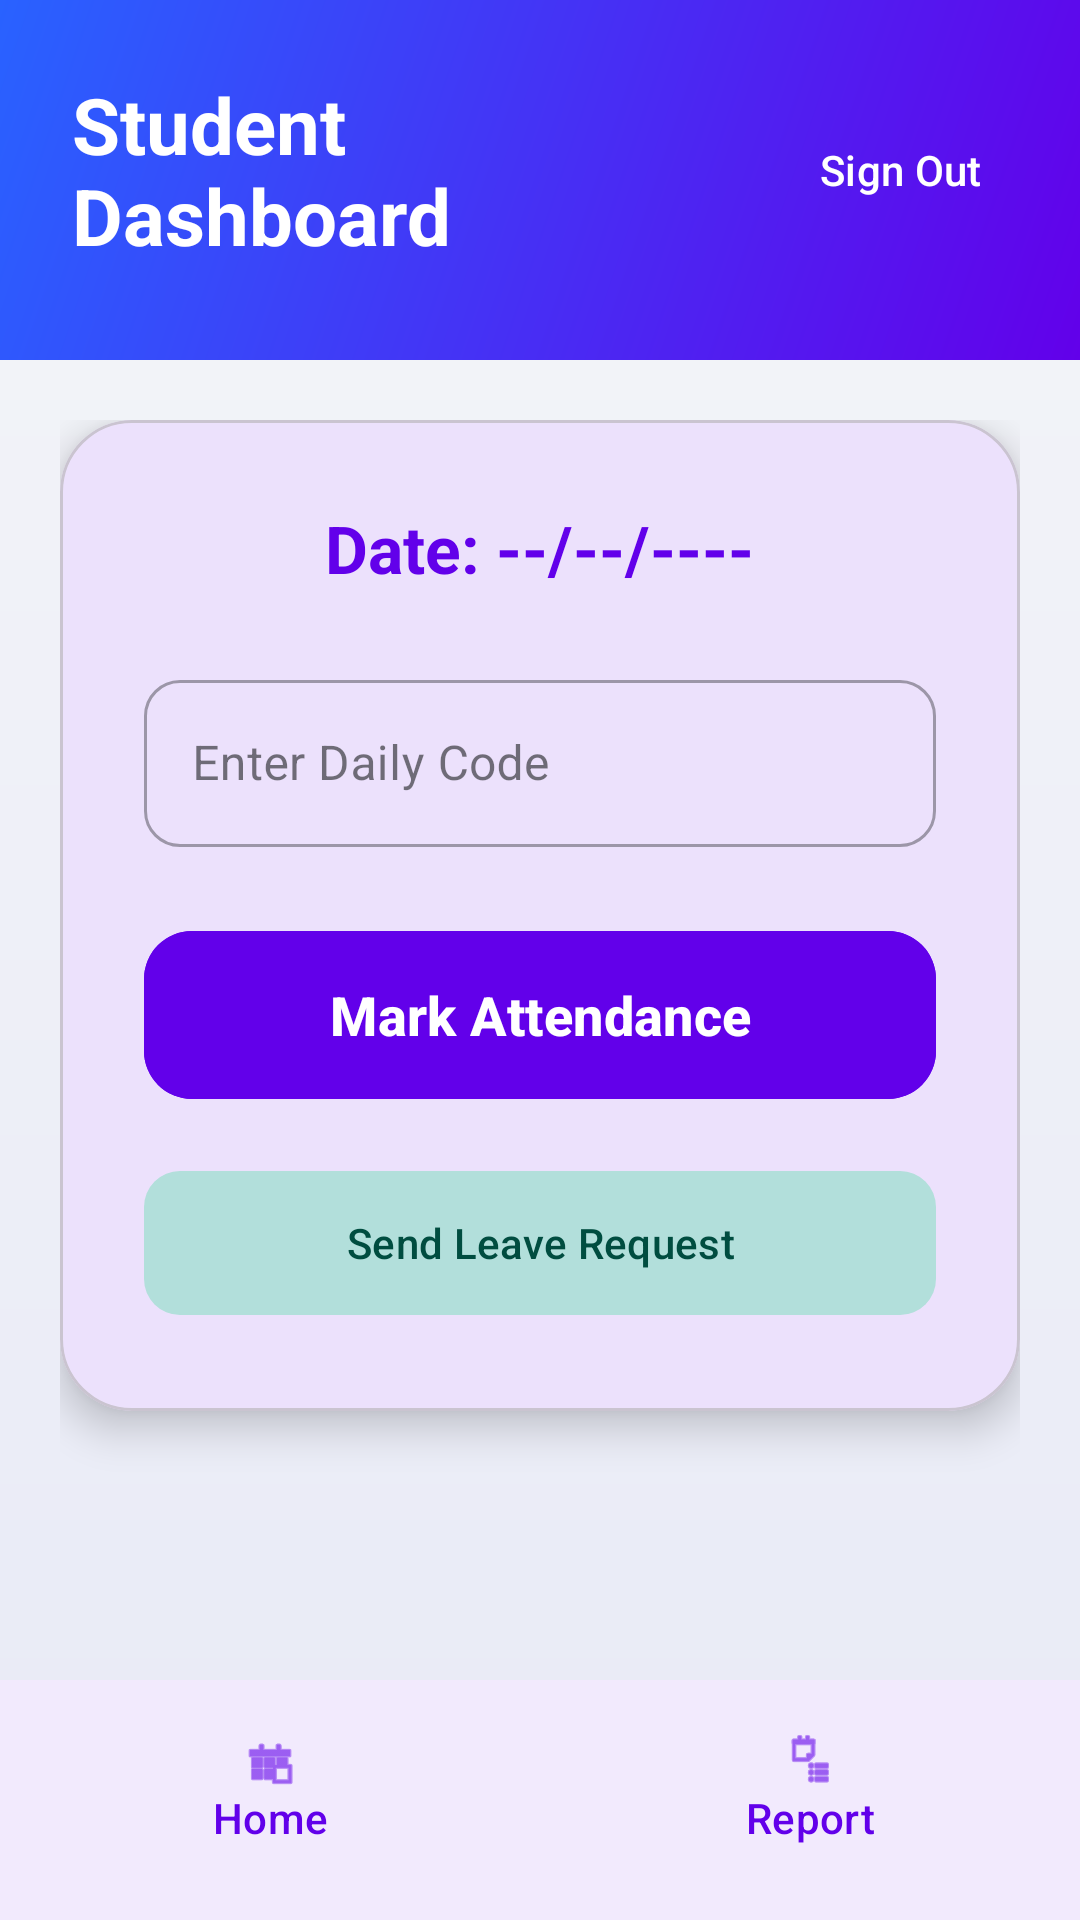

Here is an Android app screen rendered from its layout file. Give the layout XML and the strings, colors and styles it references.
<!-- AndroidManifest.xml: application theme Theme.Hostel -->
<!-- res/layout/activity_student_attendance.xml -->
<?xml version="1.0" encoding="utf-8"?>
<androidx.constraintlayout.widget.ConstraintLayout
    xmlns:android="http://schemas.android.com/apk/res/android"
    xmlns:app="http://schemas.android.com/apk/res-auto"
    android:layout_width="match_parent"
    android:layout_height="match_parent"
    android:background="@drawable/bg_gradient_soft">

    <View
        android:id="@+id/headerBg"
        android:layout_width="match_parent"
        android:layout_height="120dp"
        android:background="@drawable/bg_gradient_modern"
        app:layout_constraintTop_toTopOf="parent" />

    <TextView
        android:id="@+id/tvTitle"
        android:layout_width="0dp"
        android:layout_height="wrap_content"
        android:layout_margin="24dp"
        android:text="Student Dashboard"
        android:textColor="@color/white"
        android:textSize="26sp"
        android:textStyle="bold"
        app:layout_constraintTop_toTopOf="parent"
        app:layout_constraintStart_toStartOf="parent"
        app:layout_constraintEnd_toStartOf="@id/btnSignOut" />

    <com.google.android.material.button.MaterialButton
        android:id="@+id/btnSignOut"
        style="@style/Widget.Material3.Button.TextButton"
        android:layout_width="wrap_content"
        android:layout_height="wrap_content"
        android:layout_marginEnd="16dp"
        android:text="Sign Out"
        android:textColor="@color/white"
        app:layout_constraintTop_toTopOf="@id/tvTitle"
        app:layout_constraintBottom_toBottomOf="@id/tvTitle"
        app:layout_constraintEnd_toEndOf="parent" />

    <ScrollView
        android:layout_width="match_parent"
        android:layout_height="0dp"
        android:fillViewport="true"
        android:clipToPadding="false"
        android:paddingBottom="90dp"
        app:layout_constraintTop_toBottomOf="@id/headerBg"
        app:layout_constraintBottom_toBottomOf="parent">

        <LinearLayout
            android:layout_width="match_parent"
            android:layout_height="wrap_content"
            android:orientation="vertical"
            android:padding="20dp">

            <com.google.android.material.card.MaterialCardView
                android:id="@+id/cardAttendance"
                android:layout_width="match_parent"
                android:layout_height="wrap_content"
                app:cardCornerRadius="24dp"
                app:cardElevation="8dp"
                app:cardBackgroundColor="?attr/colorSurface">

                <LinearLayout
                    android:layout_width="match_parent"
                    android:layout_height="wrap_content"
                    android:orientation="vertical"
                    android:padding="28dp">

                    <TextView
                        android:id="@+id/tvDate"
                        android:layout_width="wrap_content"
                        android:layout_height="wrap_content"
                        android:layout_gravity="center"
                        android:text="Date: --/--/----"
                        android:textColor="?attr/colorPrimary"
                        android:textSize="22sp"
                        android:textStyle="bold"
                        android:layout_marginBottom="24dp" />

                    
                    <com.google.android.material.textfield.TextInputLayout
                        android:layout_width="match_parent"
                        android:layout_height="wrap_content"
                        android:hint="Enter Daily Code"
                        app:boxCornerRadiusTopStart="12dp"
                        app:boxCornerRadiusTopEnd="12dp"
                        app:boxCornerRadiusBottomStart="12dp"
                        app:boxCornerRadiusBottomEnd="12dp"
                        style="@style/Widget.MaterialComponents.TextInputLayout.OutlinedBox"
                        android:layout_marginBottom="24dp">
                        <com.google.android.material.textfield.TextInputEditText
                            android:id="@+id/etCode"
                            android:layout_width="match_parent"
                            android:layout_height="wrap_content"
                            android:inputType="number" />
                    </com.google.android.material.textfield.TextInputLayout>

                    <com.google.android.material.button.MaterialButton
                        android:id="@+id/btnMarkAttendance"
                        android:layout_width="match_parent"
                        android:layout_height="64dp"
                        android:text="Mark Attendance"
                        android:textSize="18sp"
                        android:textStyle="bold"
                        app:cornerRadius="16dp"
                        android:backgroundTint="?attr/colorPrimary"
                        android:layout_marginBottom="16dp" />
                        
                    <androidx.camera.view.PreviewView
                        android:id="@+id/previewView"
                        android:layout_width="match_parent"
                        android:layout_height="350dp"
                        android:layout_marginBottom="16dp"
                        android:visibility="gone" />

                    <com.google.android.material.button.MaterialButton
                        android:id="@+id/btnCapture"
                        android:layout_width="match_parent"
                        android:layout_height="56dp"
                        android:text="Capture Face"
                        android:visibility="gone"
                        app:cornerRadius="12dp"
                        android:backgroundTint="?attr/colorError"
                        android:layout_marginBottom="16dp" />

                    <com.google.android.material.button.MaterialButton
                        android:id="@+id/btnSendLeave"
                        style="@style/Widget.Material3.Button.TonalButton"
                        android:layout_width="match_parent"
                        android:layout_height="56dp"
                        android:text="Send Leave Request"
                        app:cornerRadius="12dp" />

                </LinearLayout>
            </com.google.android.material.card.MaterialCardView>
        </LinearLayout>
    </ScrollView>

    
    <com.google.android.material.bottomnavigation.BottomNavigationView
        android:id="@+id/bottomBar"
        android:layout_width="match_parent"
        android:layout_height="wrap_content"
        android:background="?attr/colorSurface"
        android:elevation="16dp"
        app:layout_constraintStart_toStartOf="parent"
        app:layout_constraintEnd_toEndOf="parent"
        app:layout_constraintBottom_toBottomOf="parent">
        
        <LinearLayout
            android:layout_width="match_parent"
            android:layout_height="70dp"
            android:orientation="horizontal">

            <com.google.android.material.button.MaterialButton
                android:id="@+id/btnHome"
                style="@style/Widget.Material3.Button.TextButton"
                android:layout_width="0dp"
                android:layout_height="match_parent"
                android:layout_weight="1"
                android:text="Home"
                app:icon="@android:drawable/ic_menu_today"
                app:iconGravity="textTop" />

            <com.google.android.material.button.MaterialButton
                android:id="@+id/btnReport"
                style="@style/Widget.Material3.Button.TextButton"
                android:layout_width="0dp"
                android:layout_height="match_parent"
                android:layout_weight="1"
                android:text="Report"
                app:icon="@android:drawable/ic_menu_agenda"
                app:iconGravity="textTop" />
        </LinearLayout>
            
    </com.google.android.material.bottomnavigation.BottomNavigationView>

</androidx.constraintlayout.widget.ConstraintLayout>
<!-- resources referenced by this layout -->
<resources>
  <color name="white">#FFFFFFFF</color>
  <!-- drawable bg_gradient_modern (drawable) -->
  <?xml version="1.0" encoding="utf-8"?>
  <shape xmlns:android="http://schemas.android.com/apk/res/android"
      android:shape="rectangle">
      <gradient
          android:angle="135"
          android:startColor="@color/md_theme_light_primary"
          android:endColor="@color/md_theme_light_tertiary"
          android:type="linear" />
  </shape>
  <!-- drawable bg_gradient_soft (drawable) -->
  <?xml version="1.0" encoding="utf-8"?>
  <shape xmlns:android="http://schemas.android.com/apk/res/android"
      android:shape="rectangle">
      <gradient
          android:angle="270"
          android:startColor="@color/md_theme_light_background"
          android:endColor="#E8EAF6"
          android:type="linear" />
  </shape>
  <style name="Theme.Hostel" parent="Base.Theme.Hostel" />
  <color name="md_theme_light_primary">#6200EA</color>
  <color name="md_theme_light_tertiary">#2962FF</color>
  <color name="md_theme_light_background">#F4F5F9</color>
  <style name="Base.Theme.Hostel" parent="Theme.Material3.DayNight.NoActionBar">
          
          <item name="colorPrimary">@color/md_theme_light_primary</item>
          <item name="colorOnPrimary">@color/md_theme_light_onPrimary</item>
          <item name="colorPrimaryContainer">@color/md_theme_light_primaryContainer</item>
          <item name="colorOnPrimaryContainer">@color/md_theme_light_onPrimaryContainer</item>
  
          
          <item name="colorSecondary">@color/md_theme_light_secondary</item>
          <item name="colorOnSecondary">@color/md_theme_light_onSecondary</item>
          <item name="colorSecondaryContainer">@color/md_theme_light_secondaryContainer</item>
          <item name="colorOnSecondaryContainer">@color/md_theme_light_onSecondaryContainer</item>
  
          
          <item name="android:colorBackground">@color/md_theme_light_background</item>
          <item name="colorOnBackground">@color/md_theme_light_onBackground</item>
          <item name="colorSurface">@color/md_theme_light_surface</item>
          <item name="colorOnSurface">@color/md_theme_light_onSurface</item>
          
          
          <item name="android:statusBarColor">@color/md_theme_light_primary</item>
      </style>
  <color name="md_theme_light_onPrimary">#FFFFFF</color>
  <color name="md_theme_light_primaryContainer">#EDE7F6</color>
  <color name="md_theme_light_onPrimaryContainer">#311B92</color>
  <color name="md_theme_light_secondary">#03DAC5</color>
  <color name="md_theme_light_onSecondary">#000000</color>
  <color name="md_theme_light_secondaryContainer">#B2DFDB</color>
  <color name="md_theme_light_onSecondaryContainer">#004D40</color>
  <color name="md_theme_light_onBackground">#1A1C1E</color>
  <color name="md_theme_light_surface">#FFFFFF</color>
  <color name="md_theme_light_onSurface">#1A1C1E</color>
</resources>
